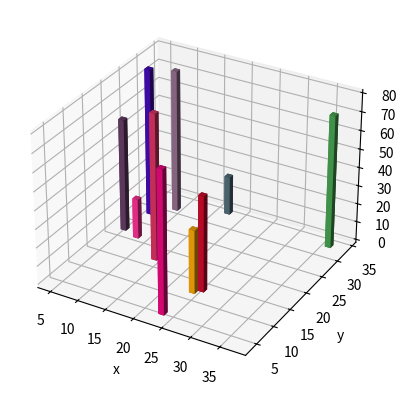

This figure's Python source:
import numpy as np
import matplotlib.pyplot as plt
import mpl_toolkits.mplot3d

x=np.random.randint(0,40,10)
y=np.random.randint(0,40,10)
z=80*abs(np.sin(x+y))

ax=plt .subplot(projection='3d')
for xx,yy,zz in zip(x,y,z):
    color=np.random.random(3)
    ax.bar3d(xx,
             yy,
             0,
             dx=1,
             dy=1,
             dz=zz,
             color=color)

ax.set_xlabel('x')
ax.set_ylabel('y')
ax.set_zlabel('z')

plt.show()